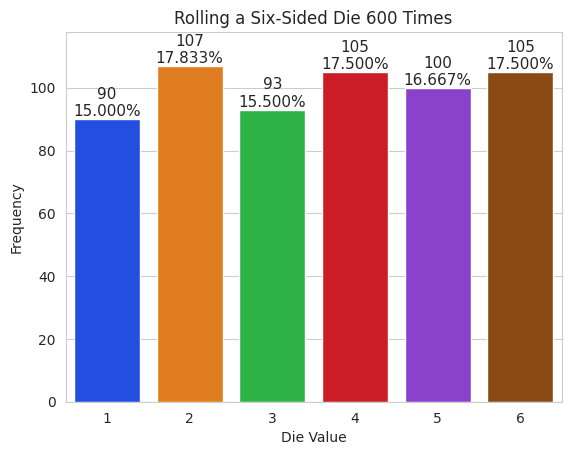

Write Python code to recreate this figure.
# RollDie.py
"""Graphing frequencies of die rolls with Seaborn."""
import matplotlib.pyplot as plt
import numpy as np
import random 
import seaborn as sns


# use list comprehension to create a list of rolls of a six-sided die
rolls = [random.randrange(1, 7) for i in range(600)]

# NumPy unique function returns unique faces and frequency of each face
values, frequencies = np.unique(rolls, return_counts=True)

title = f'Rolling a Six-Sided Die {len(rolls):,} Times'

sns.set_style('whitegrid')  # white backround with gray grid lines
axes = sns.barplot(x=values, y=frequencies, palette='bright')  # create bars
axes.set_title(title)  # set graph title
axes.set(xlabel='Die Value', ylabel='Frequency')  # label the axes

# scale y-axis by 10% to make room for text above bars
axes.set_ylim(top=max(frequencies) * 1.10)

# display frequency & percentage above each patch (bar)
for bar, frequency in zip(axes.patches, frequencies):
    text_x = bar.get_x() + bar.get_width() / 2.0  
    text_y = bar.get_height() 
    text = f'{frequency:,}\n{frequency / len(rolls):.3%}'
    axes.text(text_x, text_y, text, 
              fontsize=11, ha='center', va='bottom')

plt.show()  # display graph 







































